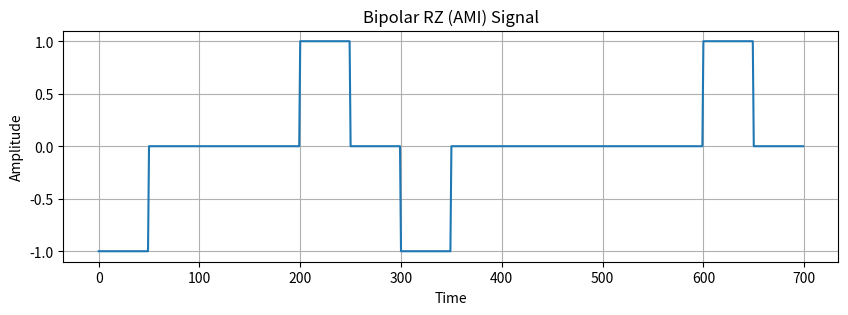

Source code (Python):
#  Bipolar RZ (Return to Zero) Signal Generation

import numpy as np
import matplotlib.pyplot as plt

bits = np.array([1, 0, 1, 1, 0, 0, 1])
samples_per_bit = 100

rz_signal = []
last = 1  # to alternate

for bit in bits:
    if bit == 1:
        last = -last
        first_half = last * np.ones(samples_per_bit//2)
        second_half = np.zeros(samples_per_bit//2)
    else:
        first_half = np.zeros(samples_per_bit//2)
        second_half = np.zeros(samples_per_bit//2)
    
    rz_signal.extend(first_half)
    rz_signal.extend(second_half)

rz_signal = np.array(rz_signal)
t = np.arange(len(rz_signal))

plt.figure(figsize=(10,3))
plt.plot(t, rz_signal)
plt.title("Bipolar RZ (AMI) Signal")
plt.xlabel("Time")
plt.ylabel("Amplitude")
plt.grid()
plt.show()
